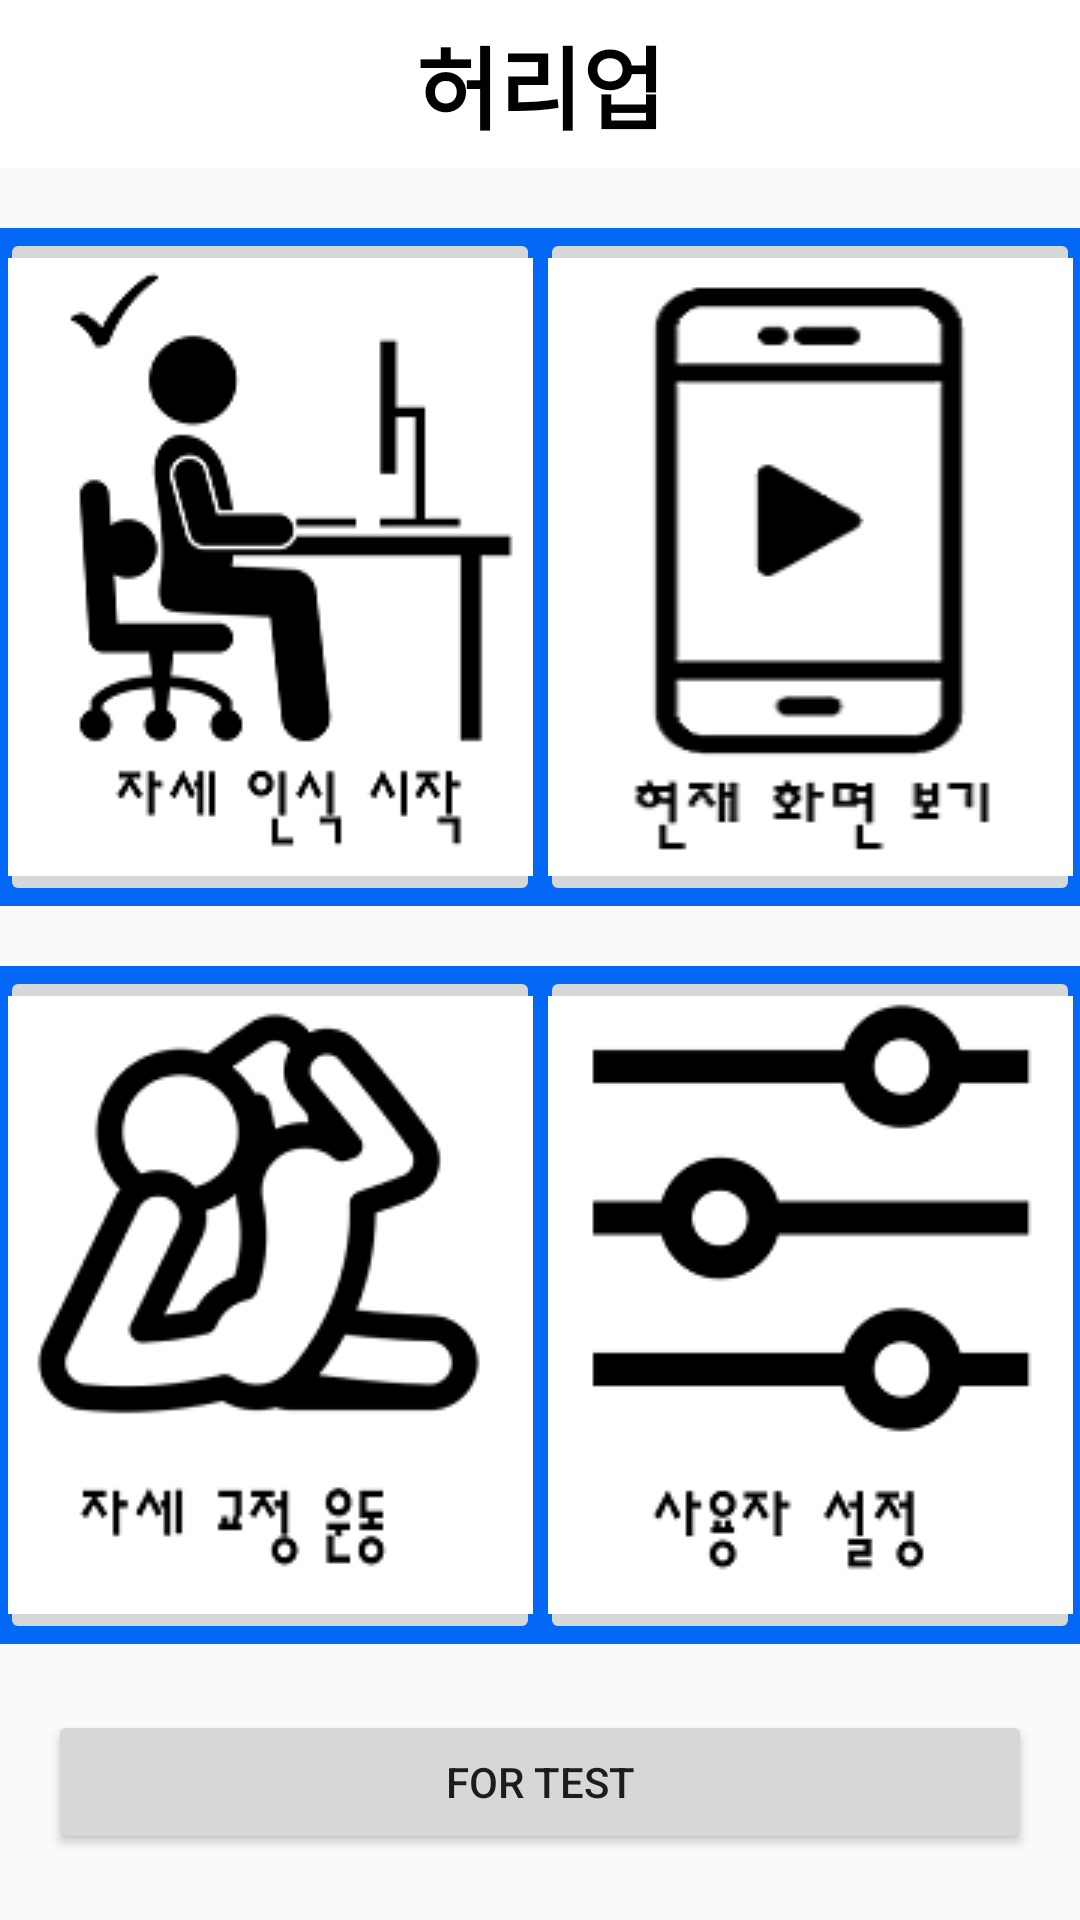

Android layout source for this screen:
<!-- AndroidManifest.xml: application theme AppTheme -->
<!-- res/layout/activity_main.xml -->
<?xml version="1.0" encoding="utf-8"?>
<LinearLayout
    xmlns:android="http://schemas.android.com/apk/res/android"
    xmlns:tools="http://schemas.android.com/tools"
    android:layout_width="match_parent"
    android:layout_height="match_parent"
    android:orientation="vertical"
    tools:context=".MainActivity">

    <android.support.v7.widget.Toolbar
        android:id="@+id/toolbar"
        android:layout_width="match_parent"
        android:layout_height="?attr/actionBarSize"
        android:background="#ffffff"
        android:theme="@style/ThemeOverlay.AppCompat.Dark">

        <TextView
            android:layout_width="wrap_content"
            android:layout_height="wrap_content"
            android:text="허리업"
            android:textColor="#000000"
            android:textStyle="bold"
            android:layout_gravity="center"
            android:id="@+id/toolbar_title"
            android:textSize="30dp"
            />
    </android.support.v7.widget.Toolbar>

    <LinearLayout
        android:layout_width="wrap_content"
        android:layout_height="wrap_content"
        android:background="#0368f5"
        android:layout_marginTop="20dp"
        android:orientation="horizontal">

        <ImageButton
            android:layout_width="wrap_content"
            android:layout_height="wrap_content"
            android:id="@+id/start"
            android:layout_gravity="center"
            android:layout_weight="1"
            android:src="@drawable/btn_start"/>

        <ImageButton
            android:layout_width="wrap_content"
            android:layout_height="wrap_content"
            android:id="@+id/seeNow"
            android:layout_gravity="center"
            android:layout_weight="1"
            android:src="@drawable/btn_seenow"/>


    </LinearLayout>


    <LinearLayout
        android:layout_width="wrap_content"
        android:layout_height="wrap_content"
        android:background="#0368f5"
        android:layout_marginTop="20dp"
        android:orientation="horizontal">

        <ImageButton
            android:layout_width="wrap_content"
            android:layout_height="wrap_content"
            android:id="@+id/select"
            android:layout_gravity="center"
            android:layout_weight="1"
            android:src="@drawable/btn_posture"/>

        <ImageButton
            android:layout_width="wrap_content"
            android:layout_height="wrap_content"
            android:id="@+id/setting"
            android:layout_gravity="center"
            android:layout_weight="1"
            android:src="@drawable/btn_setup"/>


    </LinearLayout>

    <LinearLayout
        android:layout_width="match_parent"
        android:layout_height="match_parent">

        <Button
            android:id="@+id/btn_gotoTest"
            android:layout_width="wrap_content"
            android:layout_height="wrap_content"
            android:layout_weight="1"
            android:layout_gravity="center_vertical"
            android:layout_marginLeft="16dp"
            android:layout_marginRight="16dp"
            android:text="for Test" />
    </LinearLayout>


</LinearLayout>
<!-- resources referenced by this layout -->
<resources>
  <!-- drawable btn_posture: png bitmap (drawable, 9622 bytes) -->
  <!-- drawable btn_seenow: png bitmap (drawable, 5979 bytes) -->
  <!-- drawable btn_setup: png bitmap (drawable, 5943 bytes) -->
  <!-- drawable btn_start: png bitmap (drawable, 7466 bytes) -->
  <style name="AppTheme" parent="Theme.AppCompat.Light.NoActionBar">
          
          <item name="colorPrimary">@color/colorPrimary</item>
          <item name="colorPrimaryDark">@color/colorPrimaryDark</item>
          <item name="colorAccent">@color/colorAccent</item>
          <item name="android:alertDialogTheme">@style/MyAlertDialogStyle</item>
      </style>
  <color name="colorPrimary">#008577</color>
  <color name="colorPrimaryDark">#00574B</color>
  <color name="colorAccent">#D81B60</color>
  <style name="MyAlertDialogStyle" parent="Theme.AppCompat.Light.Dialog">
          <item name="colorAccent">@color/colorPrimary</item>
      </style>
</resources>
